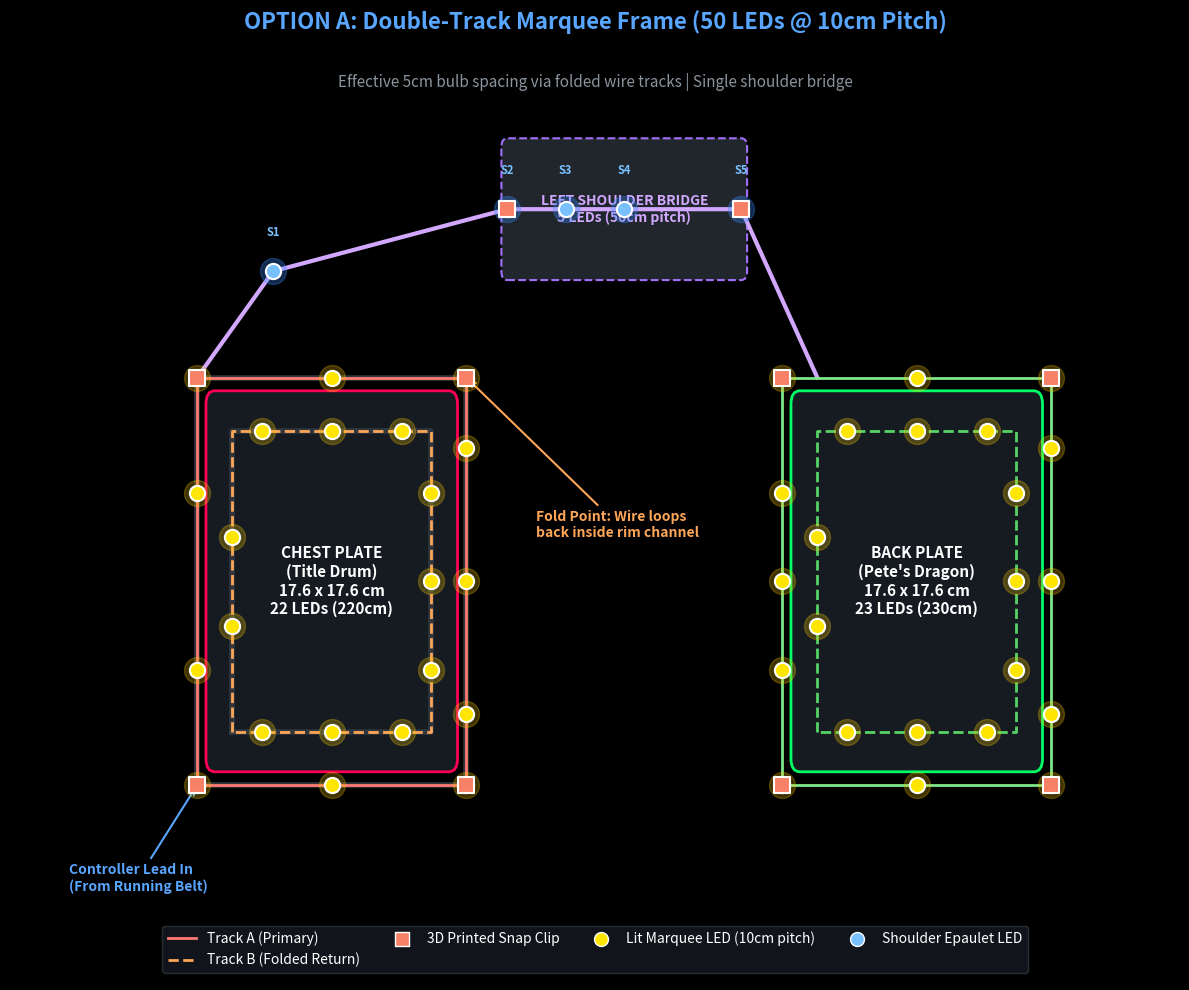
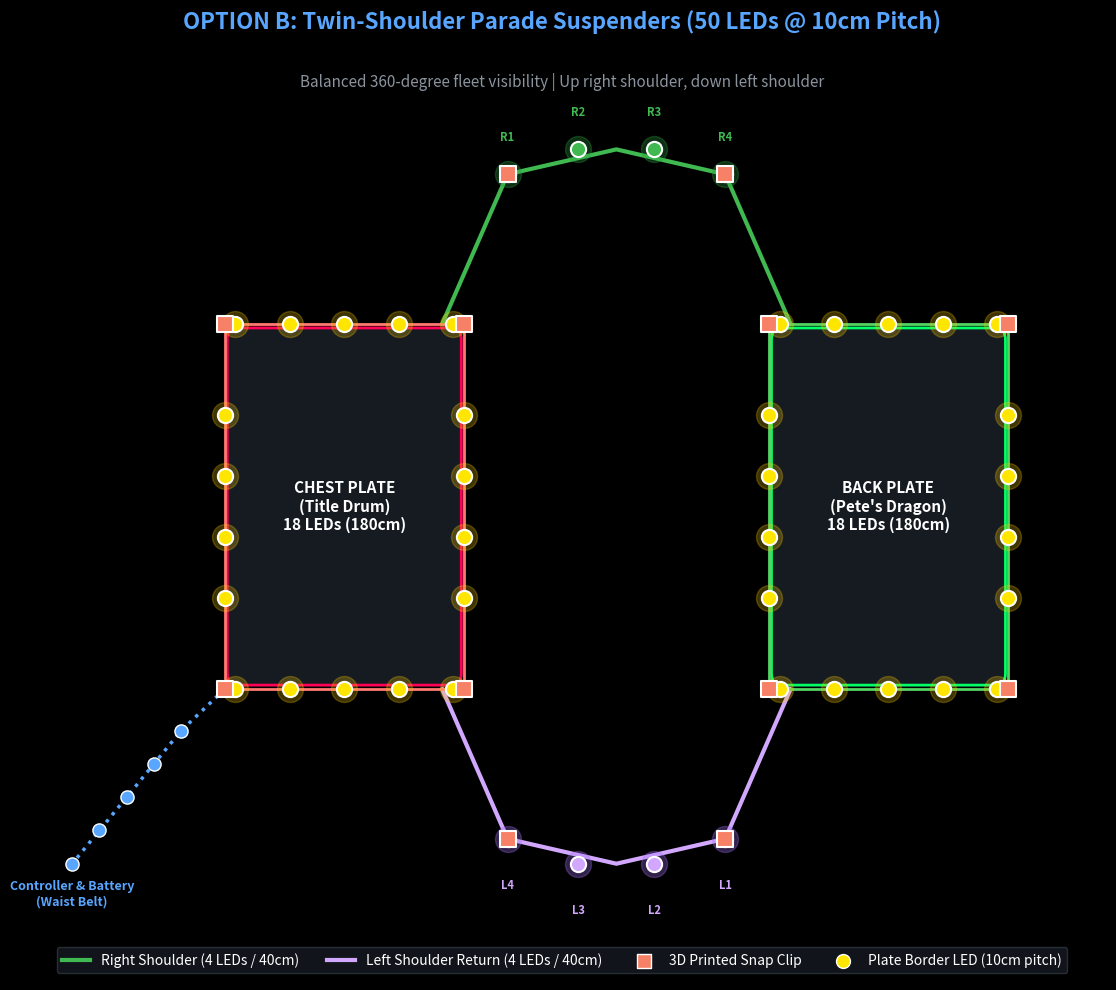
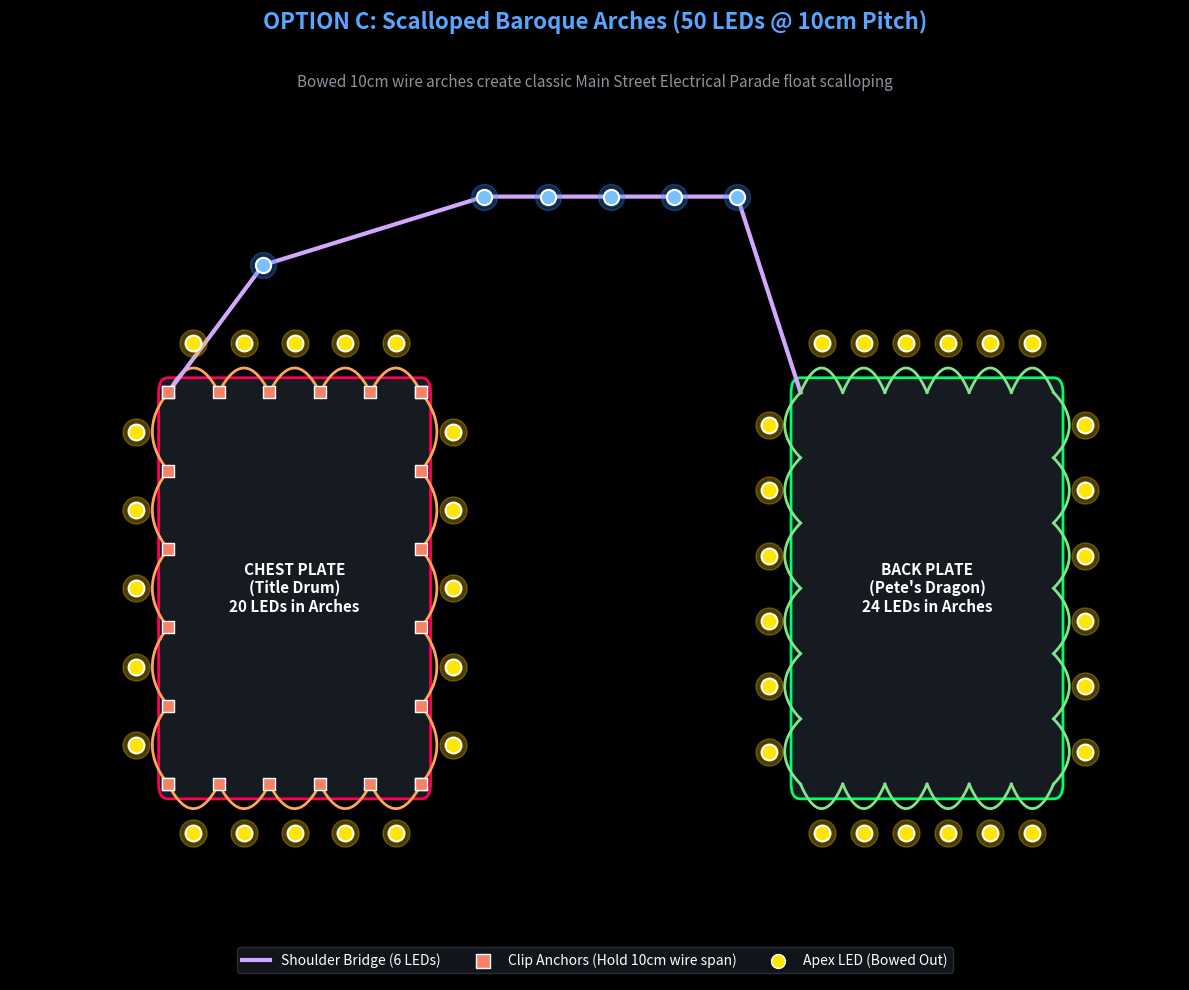

Reproduce these figures in Python, in order.
import os
import matplotlib.pyplot as plt
import matplotlib.patches as patches
import numpy as np

# Ensure output directory
out_dir = r"C:\Users\Kiddi\.gemini\antigravity\brain\bfa4167c-5abb-4691-97fc-48e297e7effa"
os.makedirs(out_dir, exist_ok=True)

plt.style.use('dark_background')

def draw_option_a():
    """Option A: Double-Track Marquee Frame with Single Shoulder Bridge"""
    fig, ax = plt.subplots(figsize=(12, 10), dpi=200)
    ax.set_facecolor('#0d1117')
    fig.patch.set_facecolor('#0d1117')
    
    # Title & Header
    plt.title("OPTION A: Double-Track Marquee Frame (50 LEDs @ 10cm Pitch)", 
              fontsize=16, color='#58a6ff', weight='bold', pad=15)
    
    # Subtitle
    ax.text(0.5, 0.96, "Effective 5cm bulb spacing via folded wire tracks | Single shoulder bridge", 
            transform=ax.transAxes, ha='center', fontsize=11, color='#8b949e')

    # Front Plate
    front_plate = patches.FancyBboxPatch((40, 20), 40, 40, boxstyle="round,pad=1.5", 
                                        ec="#ff0055", fc="#161b22", lw=2)
    ax.add_patch(front_plate)
    ax.text(60, 40, "CHEST PLATE\n(Title Drum)\n17.6 x 17.6 cm\n22 LEDs (220cm)", 
            ha='center', va='center', color='white', weight='bold', fontsize=11)
    
    # Back Plate
    back_plate = patches.FancyBboxPatch((140, 20), 40, 40, boxstyle="round,pad=1.5", 
                                       ec="#00ff66", fc="#161b22", lw=2)
    ax.add_patch(back_plate)
    ax.text(160, 40, "BACK PLATE\n(Pete's Dragon)\n17.6 x 17.6 cm\n23 LEDs (230cm)", 
            ha='center', va='center', color='white', weight='bold', fontsize=11)

    # Shoulder Bridge
    shoulder_box = patches.FancyBboxPatch((90, 75), 40, 14, boxstyle="round,pad=1.0",
                                         ec="#a371f7", fc="#21262d", lw=1.5, ls="--")
    ax.add_patch(shoulder_box)
    ax.text(110, 82, "LEFT SHOULDER BRIDGE\n5 LEDs (50cm pitch)", 
            ha='center', va='center', color='#d2a8ff', weight='bold', fontsize=10)

    # Wire tracks for Front Plate
    t1_x = [37, 83, 83, 37, 37]
    t1_y = [17, 17, 63, 63, 17]
    ax.plot(t1_x, t1_y, color='#30363d', lw=4, zorder=2)
    ax.plot(t1_x, t1_y, color='#ff7b72', lw=2, ls='-', zorder=3, label="Track A (Primary)")

    t2_x = [43, 43, 77, 77, 43]
    t2_y = [23, 57, 57, 23, 23]
    ax.plot(t2_x, t2_y, color='#30363d', lw=4, zorder=2)
    ax.plot(t2_x, t2_y, color='#ffa657', lw=2, ls='--', zorder=3, label="Track B (Folded Return)")

    outer_pts = []
    for x in np.linspace(37, 83, 3): outer_pts.append((x, 17))
    for y in np.linspace(25, 55, 3): outer_pts.append((83, y))
    for x in np.linspace(83, 37, 3): outer_pts.append((x, 63))
    for y in np.linspace(50, 30, 2): outer_pts.append((37, y))

    inner_pts = []
    for x in np.linspace(48, 72, 3): inner_pts.append((x, 23))
    for y in np.linspace(30, 50, 3): inner_pts.append((77, y))
    for x in np.linspace(72, 48, 3): inner_pts.append((x, 57))
    for y in np.linspace(45, 35, 2): inner_pts.append((43, y))

    for i, (x, y) in enumerate(outer_pts + inner_pts[:11]):
        ax.scatter(x, y, s=120, color='#ffe600', edgecolors='white', lw=1.5, zorder=5)
        ax.scatter(x, y, s=350, color='#ffcc00', alpha=0.25, zorder=4)

    # Bridge
    bridge_x = [37, 50, 90, 110, 130, 143]
    bridge_y = [63, 75, 82, 82, 82, 63]
    ax.plot(bridge_x, bridge_y, color='#d2a8ff', lw=3, zorder=3)
    
    sh_pts = [(50, 75), (90, 82), (100, 82), (110, 82), (130, 82)]
    for i, (x, y) in enumerate(sh_pts):
        ax.scatter(x, y, s=120, color='#79c0ff', edgecolors='white', lw=1.5, zorder=5)
        ax.scatter(x, y, s=350, color='#388bfd', alpha=0.3, zorder=4)
        ax.text(x, y+4, f"S{i+1}", ha='center', color='#79c0ff', fontsize=8, weight='bold')

    # Back Plate Tracks & LEDs
    b_out_x = [137, 183, 183, 137, 137]
    b_out_y = [17, 17, 63, 63, 17]
    ax.plot(b_out_x, b_out_y, color='#7ee787', lw=2, zorder=3)
    
    b_in_x = [143, 143, 177, 177, 143]
    b_in_y = [23, 57, 57, 23, 23]
    ax.plot(b_in_x, b_in_y, color='#56d364', lw=2, ls='--', zorder=3)

    back_pts = []
    for x in np.linspace(137, 183, 3): back_pts.append((x, 17))
    for y in np.linspace(25, 55, 3): back_pts.append((183, y))
    for x in np.linspace(183, 137, 3): back_pts.append((x, 63))
    for y in np.linspace(50, 30, 3): back_pts.append((137, y))
    for x in np.linspace(148, 172, 3): back_pts.append((x, 23))
    for y in np.linspace(30, 50, 3): back_pts.append((177, y))
    for x in np.linspace(172, 148, 3): back_pts.append((x, 57))
    for y in np.linspace(45, 35, 2): back_pts.append((143, y))

    for i, (x, y) in enumerate(back_pts[:23]):
        ax.scatter(x, y, s=120, color='#ffe600', edgecolors='white', lw=1.5, zorder=5)
        ax.scatter(x, y, s=350, color='#ffcc00', alpha=0.25, zorder=4)

    clip_pts = [(37, 17), (83, 17), (83, 63), (37, 63), (90, 82), (130, 82), (137, 17), (183, 17), (183, 63), (137, 63)]
    for cx, cy in clip_pts:
        ax.scatter(cx, cy, marker='s', s=140, color='#f78166', edgecolors='white', lw=1.5, zorder=6)
    
    ax.scatter([], [], marker='s', s=100, color='#f78166', edgecolors='white', label="3D Printed Snap Clip")
    ax.scatter([], [], s=100, color='#ffe600', edgecolors='white', label="Lit Marquee LED (10cm pitch)")
    ax.scatter([], [], s=100, color='#79c0ff', edgecolors='white', label="Shoulder Epaulet LED")

    ax.annotate("Fold Point: Wire loops\nback inside rim channel", 
                xy=(83, 63), xytext=(95, 45),
                arrowprops=dict(arrowstyle="->", color="#ffa657", lw=1.5),
                color="#ffa657", fontsize=10, weight='bold')

    ax.annotate("Controller Lead In\n(From Running Belt)", 
                xy=(37, 17), xytext=(15, 5),
                arrowprops=dict(arrowstyle="->", color="#58a6ff", lw=1.5),
                color="#58a6ff", fontsize=10, weight='bold')

    ax.set_xlim(5, 205)
    ax.set_ylim(-5, 100)
    ax.axis('off')
    ax.legend(loc='lower center', ncol=4, frameon=True, facecolor='#161b22', edgecolor='#30363d', fontsize=10)

    out_path = os.path.join(out_dir, "routing_option_a_marquee.png")
    plt.tight_layout()
    plt.savefig(out_path, dpi=200, facecolor='#0d1117')
    plt.close()
    print("Saved Option A to:", out_path)

def draw_option_b():
    """Option B: Parade Harness / Suspenders (Twin Shoulder Bridge)"""
    fig, ax = plt.subplots(figsize=(12, 10), dpi=200)
    ax.set_facecolor('#0d1117')
    fig.patch.set_facecolor('#0d1117')
    
    plt.title("OPTION B: Twin-Shoulder Parade Suspenders (50 LEDs @ 10cm Pitch)", 
              fontsize=16, color='#58a6ff', weight='bold', pad=15)
    ax.text(0.5, 0.96, "Balanced 360-degree fleet visibility | Up right shoulder, down left shoulder", 
            transform=ax.transAxes, ha='center', fontsize=11, color='#8b949e')

    front_plate = patches.FancyBboxPatch((40, 25), 40, 40, boxstyle="round,pad=1.5", 
                                        ec="#ff0055", fc="#161b22", lw=2)
    ax.add_patch(front_plate)
    ax.text(60, 45, "CHEST PLATE\n(Title Drum)\n18 LEDs (180cm)", 
            ha='center', va='center', color='white', weight='bold', fontsize=11)
    
    back_plate = patches.FancyBboxPatch((140, 25), 40, 40, boxstyle="round,pad=1.5", 
                                       ec="#00ff66", fc="#161b22", lw=2)
    ax.add_patch(back_plate)
    ax.text(160, 45, "BACK PLATE\n(Pete's Dragon)\n18 LEDs (180cm)", 
            ha='center', va='center', color='white', weight='bold', fontsize=11)

    # Right Shoulder Bridge
    ax.plot([78, 90, 110, 130, 142], [67, 85, 88, 85, 67], color='#3fb950', lw=3, zorder=3, label="Right Shoulder (4 LEDs / 40cm)")
    r_sh_pts = [(90, 85), (103, 88), (117, 88), (130, 85)]
    for i, (x, y) in enumerate(r_sh_pts):
        ax.scatter(x, y, s=120, color='#3fb950', edgecolors='white', lw=1.5, zorder=5)
        ax.scatter(x, y, s=350, color='#2ea043', alpha=0.3, zorder=4)
        ax.text(x, y+4, f"R{i+1}", ha='center', color='#3fb950', fontsize=8, weight='bold')

    # Left Shoulder Bridge
    ax.plot([142, 130, 110, 90, 78], [23, 5, 2, 5, 23], color='#d2a8ff', lw=3, zorder=3, label="Left Shoulder Return (4 LEDs / 40cm)")
    l_sh_pts = [(130, 5), (117, 2), (103, 2), (90, 5)]
    for i, (x, y) in enumerate(l_sh_pts):
        ax.scatter(x, y, s=120, color='#d2a8ff', edgecolors='white', lw=1.5, zorder=5)
        ax.scatter(x, y, s=350, color='#a371f7', alpha=0.3, zorder=4)
        ax.text(x, y-6, f"L{i+1}", ha='center', color='#d2a8ff', fontsize=8, weight='bold')

    fp_x = [38, 82, 82, 38, 38]
    fp_y = [23, 23, 67, 67, 23]
    ax.plot(fp_x, fp_y, color='#ff7b72', lw=2, zorder=3)
    
    front_leds = []
    for x in np.linspace(40, 80, 5): front_leds.append((x, 23))
    for y in np.linspace(34, 56, 4): front_leds.append((82, y))
    for x in np.linspace(80, 40, 5): front_leds.append((x, 67))
    for y in np.linspace(56, 34, 4): front_leds.append((38, y))

    for x, y in front_leds:
        ax.scatter(x, y, s=120, color='#ffe600', edgecolors='white', lw=1.5, zorder=5)
        ax.scatter(x, y, s=350, color='#ffcc00', alpha=0.25, zorder=4)

    bp_x = [138, 182, 182, 138, 138]
    bp_y = [23, 23, 67, 67, 23]
    ax.plot(bp_x, bp_y, color='#56d364', lw=2, zorder=3)

    back_leds = []
    for x in np.linspace(140, 180, 5): back_leds.append((x, 23))
    for y in np.linspace(34, 56, 4): back_leds.append((182, y))
    for x in np.linspace(180, 140, 5): back_leds.append((x, 67))
    for y in np.linspace(56, 34, 4): back_leds.append((138, y))

    for x, y in back_leds:
        ax.scatter(x, y, s=120, color='#ffe600', edgecolors='white', lw=1.5, zorder=5)
        ax.scatter(x, y, s=350, color='#ffcc00', alpha=0.25, zorder=4)

    belt_x = [38, 30, 25, 20, 15, 10]
    belt_y = [23, 18, 14, 10, 6, 2]
    ax.plot(belt_x, belt_y, color='#58a6ff', lw=2.5, ls=':', zorder=3)
    for i, (bx, by) in enumerate(zip(belt_x[1:], belt_y[1:])):
        ax.scatter(bx, by, s=90, color='#58a6ff', edgecolors='white', lw=1.0, zorder=5)
    
    ax.text(10, -3, "Controller & Battery\n(Waist Belt)", ha='center', color='#58a6ff', fontsize=9, weight='bold')

    clips = [(38, 23), (82, 23), (82, 67), (38, 67), (90, 85), (130, 85), 
             (138, 23), (182, 23), (182, 67), (138, 67), (90, 5), (130, 5)]
    for cx, cy in clips:
        ax.scatter(cx, cy, marker='s', s=140, color='#f78166', edgecolors='white', lw=1.5, zorder=6)

    ax.scatter([], [], marker='s', s=100, color='#f78166', edgecolors='white', label="3D Printed Snap Clip")
    ax.scatter([], [], s=100, color='#ffe600', edgecolors='white', label="Plate Border LED (10cm pitch)")

    ax.set_xlim(0, 200)
    ax.set_ylim(-12, 100)
    ax.axis('off')
    ax.legend(loc='lower center', ncol=4, frameon=True, facecolor='#161b22', edgecolor='#30363d', fontsize=10)

    out_path = os.path.join(out_dir, "routing_option_b_suspenders.png")
    plt.tight_layout()
    plt.savefig(out_path, dpi=200, facecolor='#0d1117')
    plt.close()
    print("Saved Option B to:", out_path)

def draw_option_c():
    """Option C: Scalloped Baroque Arches"""
    fig, ax = plt.subplots(figsize=(12, 10), dpi=200)
    ax.set_facecolor('#0d1117')
    fig.patch.set_facecolor('#0d1117')
    
    plt.title("OPTION C: Scalloped Baroque Arches (50 LEDs @ 10cm Pitch)", 
              fontsize=16, color='#58a6ff', weight='bold', pad=15)
    ax.text(0.5, 0.96, "Bowed 10cm wire arches create classic Main Street Electrical Parade float scalloping", 
            transform=ax.transAxes, ha='center', fontsize=11, color='#8b949e')

    front_plate = patches.FancyBboxPatch((40, 25), 40, 40, boxstyle="round,pad=1.5", 
                                        ec="#ff0055", fc="#161b22", lw=2)
    ax.add_patch(front_plate)
    ax.text(60, 45, "CHEST PLATE\n(Title Drum)\n20 LEDs in Arches", 
            ha='center', va='center', color='white', weight='bold', fontsize=11)
    
    back_plate = patches.FancyBboxPatch((140, 25), 40, 40, boxstyle="round,pad=1.5", 
                                       ec="#00ff66", fc="#161b22", lw=2)
    ax.add_patch(back_plate)
    ax.text(160, 45, "BACK PLATE\n(Pete's Dragon)\n24 LEDs in Arches", 
            ha='center', va='center', color='white', weight='bold', fontsize=11)

    def draw_arch(p1, p2, outward_offset, color='#ffa657'):
        mid_x = (p1[0] + p2[0]) / 2 + outward_offset[0]
        mid_y = (p1[1] + p2[1]) / 2 + outward_offset[1]
        t = np.linspace(0, 1, 20)
        arch_x = (1-t)**2 * p1[0] + 2*(1-t)*t * mid_x + t**2 * p2[0]
        arch_y = (1-t)**2 * p1[1] + 2*(1-t)*t * mid_y + t**2 * p2[1]
        ax.plot(arch_x, arch_y, color=color, lw=2, zorder=3)
        ax.scatter(mid_x, mid_y, s=130, color='#ffe600', edgecolors='white', lw=1.5, zorder=5)
        ax.scatter(mid_x, mid_y, s=380, color='#ffcc00', alpha=0.3, zorder=4)

    xs = np.linspace(40, 80, 6)
    for i in range(5): draw_arch((xs[i], 65), (xs[i+1], 65), (0, 5))
    for i in range(5): draw_arch((xs[i], 25), (xs[i+1], 25), (0, -5))
    ys = np.linspace(25, 65, 6)
    for i in range(5): draw_arch((40, ys[i]), (40, ys[i+1]), (-5, 0))
    for i in range(5): draw_arch((80, ys[i]), (80, ys[i+1]), (5, 0))

    sh_x = [40, 55, 90, 110, 130, 140]
    sh_y = [65, 78, 85, 85, 85, 65]
    ax.plot(sh_x, sh_y, color='#d2a8ff', lw=3, zorder=3, label="Shoulder Bridge (6 LEDs)")
    for px, py in [(55, 78), (90, 85), (100, 85), (110, 85), (120, 85), (130, 85)]:
        ax.scatter(px, py, s=120, color='#79c0ff', edgecolors='white', lw=1.5, zorder=5)
        ax.scatter(px, py, s=350, color='#388bfd', alpha=0.3, zorder=4)

    b_xs = np.linspace(140, 180, 7)
    for i in range(6): draw_arch((b_xs[i], 65), (b_xs[i+1], 65), (0, 5), color='#7ee787')
    for i in range(6): draw_arch((b_xs[i], 25), (b_xs[i+1], 25), (0, -5), color='#7ee787')
    b_ys = np.linspace(25, 65, 7)
    for i in range(6): draw_arch((140, b_ys[i]), (140, b_ys[i+1]), (-5, 0), color='#7ee787')
    for i in range(6): draw_arch((180, b_ys[i]), (180, b_ys[i+1]), (5, 0), color='#7ee787')

    for x in xs:
        ax.scatter(x, 65, marker='s', s=80, color='#f78166', edgecolors='white', zorder=6)
        ax.scatter(x, 25, marker='s', s=80, color='#f78166', edgecolors='white', zorder=6)
    for y in ys:
        ax.scatter(40, y, marker='s', s=80, color='#f78166', edgecolors='white', zorder=6)
        ax.scatter(80, y, marker='s', s=80, color='#f78166', edgecolors='white', zorder=6)

    ax.scatter([], [], marker='s', s=100, color='#f78166', edgecolors='white', label="Clip Anchors (Hold 10cm wire span)")
    ax.scatter([], [], s=100, color='#ffe600', edgecolors='white', label="Apex LED (Bowed Out)")

    ax.set_xlim(15, 200)
    ax.set_ylim(5, 100)
    ax.axis('off')
    ax.legend(loc='lower center', ncol=3, frameon=True, facecolor='#161b22', edgecolor='#30363d', fontsize=10)

    out_path = os.path.join(out_dir, "routing_option_c_scalloped.png")
    plt.tight_layout()
    plt.savefig(out_path, dpi=200, facecolor='#0d1117')
    plt.close()
    print("Saved Option C to:", out_path)

draw_option_a()
draw_option_b()
draw_option_c()
print("All 3 engineering diagrams created successfully!")
